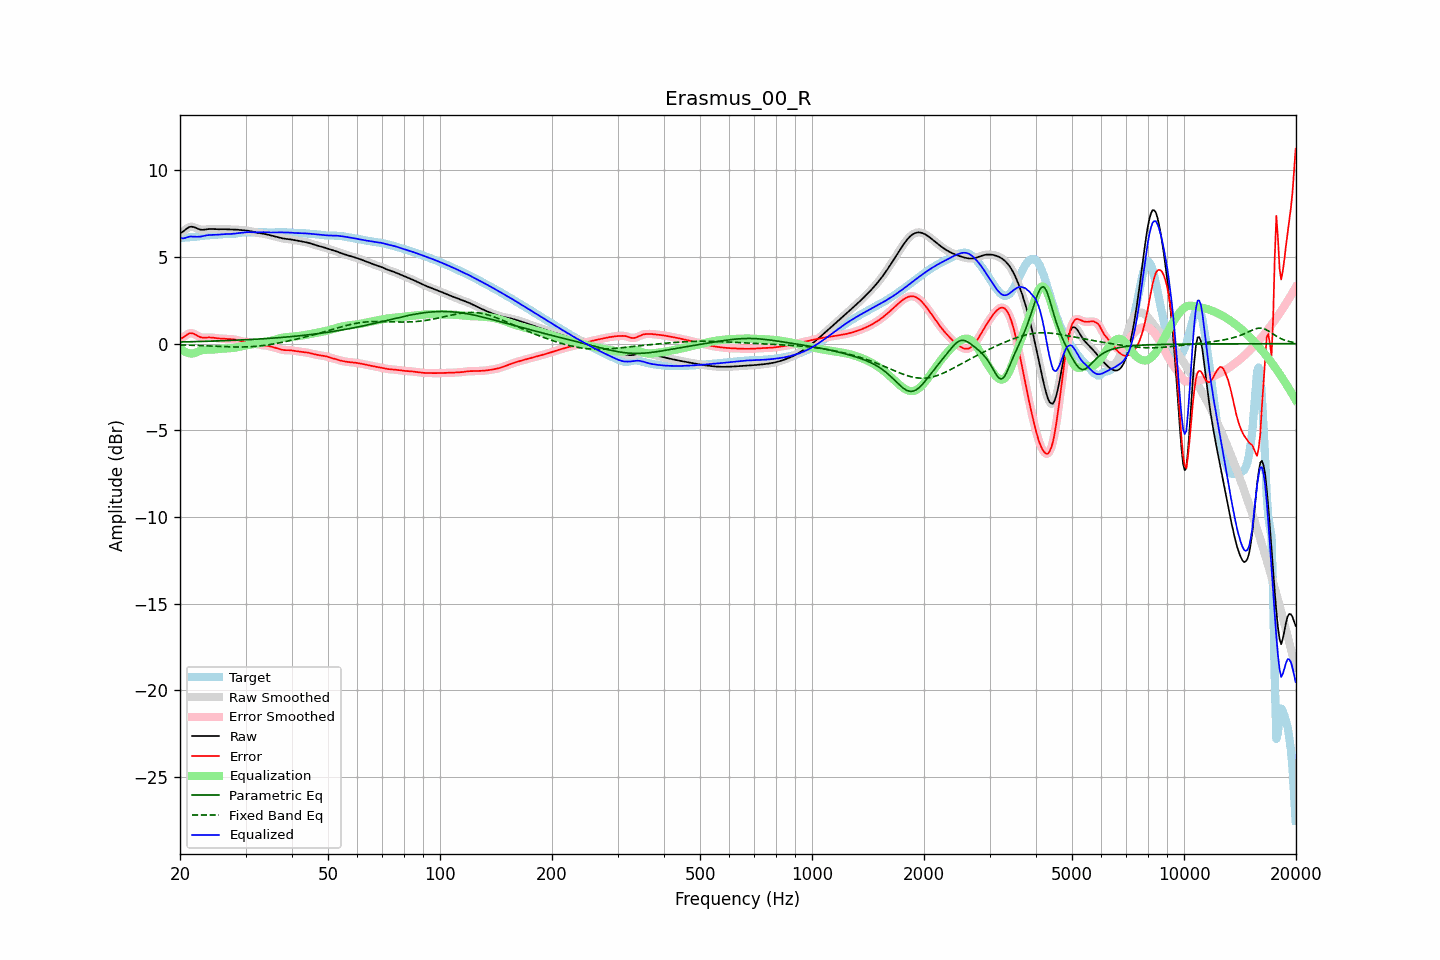

The file beside this chart, header and first rows:
frequency, raw, error, smoothed, error_smoothed, equalization, parametric_eq, fixed_band_eq, equalized_raw, equalized_smoothed, target
20.00, 6.36, 0.27, 6.35, 0.26, -0.25, 0.10, -0.07, 6.12, 6.11, 6.09
20.20, 6.41, 0.31, 6.42, 0.32, -0.33, 0.10, -0.07, 6.08, 6.09, 6.10
20.40, 6.47, 0.36, 6.49, 0.37, -0.40, 0.10, -0.07, 6.08, 6.09, 6.11
20.61, 6.55, 0.43, 6.55, 0.43, -0.46, 0.10, -0.08, 6.09, 6.09, 6.12
20.81, 6.63, 0.50, 6.63, 0.50, -0.50, 0.11, -0.08, 6.12, 6.12, 6.13
21.02, 6.69, 0.56, 6.69, 0.56, -0.54, 0.11, -0.08, 6.15, 6.15, 6.13
21.23, 6.74, 0.60, 6.73, 0.59, -0.56, 0.11, -0.09, 6.18, 6.17, 6.14
21.44, 6.75, 0.61, 6.75, 0.60, -0.57, 0.11, -0.09, 6.18, 6.18, 6.14
21.66, 6.74, 0.58, 6.74, 0.59, -0.56, 0.11, -0.09, 6.18, 6.18, 6.15
21.87, 6.71, 0.55, 6.71, 0.55, -0.54, 0.12, -0.10, 6.18, 6.17, 6.16
22.09, 6.67, 0.50, 6.67, 0.50, -0.50, 0.12, -0.10, 6.17, 6.17, 6.17
22.31, 6.63, 0.45, 6.63, 0.45, -0.47, 0.12, -0.10, 6.17, 6.17, 6.18
22.54, 6.60, 0.40, 6.60, 0.40, -0.43, 0.12, -0.11, 6.17, 6.17, 6.20
22.76, 6.58, 0.37, 6.58, 0.37, -0.40, 0.13, -0.11, 6.18, 6.18, 6.21
22.99, 6.57, 0.35, 6.57, 0.35, -0.37, 0.13, -0.12, 6.20, 6.20, 6.22
23.22, 6.58, 0.35, 6.58, 0.35, -0.36, 0.13, -0.12, 6.22, 6.22, 6.23
23.45, 6.59, 0.35, 6.59, 0.35, -0.35, 0.14, -0.13, 6.24, 6.24, 6.24
23.69, 6.60, 0.36, 6.60, 0.36, -0.35, 0.14, -0.13, 6.26, 6.26, 6.25
23.92, 6.61, 0.36, 6.61, 0.36, -0.35, 0.14, -0.13, 6.27, 6.27, 6.25
24.16, 6.62, 0.36, 6.62, 0.36, -0.34, 0.14, -0.14, 6.27, 6.27, 6.26
24.40, 6.62, 0.35, 6.62, 0.35, -0.34, 0.15, -0.14, 6.27, 6.27, 6.27
24.65, 6.61, 0.34, 6.61, 0.34, -0.34, 0.15, -0.15, 6.27, 6.28, 6.27
24.89, 6.61, 0.32, 6.61, 0.33, -0.33, 0.15, -0.15, 6.28, 6.28, 6.28
25.14, 6.60, 0.31, 6.60, 0.31, -0.32, 0.16, -0.16, 6.28, 6.28, 6.29
25.39, 6.60, 0.30, 6.60, 0.30, -0.31, 0.16, -0.16, 6.29, 6.29, 6.30
25.65, 6.60, 0.30, 6.60, 0.30, -0.30, 0.16, -0.16, 6.30, 6.30, 6.31
25.91, 6.60, 0.29, 6.60, 0.29, -0.29, 0.17, -0.17, 6.31, 6.31, 6.31
26.16, 6.60, 0.29, 6.60, 0.29, -0.29, 0.17, -0.17, 6.32, 6.32, 6.32
26.43, 6.60, 0.28, 6.60, 0.28, -0.28, 0.17, -0.18, 6.32, 6.32, 6.32
26.69, 6.60, 0.28, 6.60, 0.28, -0.28, 0.18, -0.18, 6.32, 6.32, 6.32
26.96, 6.60, 0.27, 6.60, 0.27, -0.27, 0.18, -0.18, 6.32, 6.32, 6.33
27.23, 6.59, 0.27, 6.59, 0.27, -0.27, 0.18, -0.18, 6.33, 6.33, 6.33
27.50, 6.59, 0.26, 6.59, 0.26, -0.26, 0.19, -0.19, 6.33, 6.33, 6.33
27.77, 6.59, 0.25, 6.59, 0.25, -0.25, 0.19, -0.19, 6.34, 6.34, 6.33
28.05, 6.58, 0.24, 6.58, 0.24, -0.23, 0.20, -0.19, 6.35, 6.35, 6.34
28.33, 6.58, 0.22, 6.58, 0.22, -0.22, 0.20, -0.19, 6.36, 6.36, 6.36
28.62, 6.57, 0.20, 6.57, 0.20, -0.20, 0.20, -0.19, 6.38, 6.38, 6.37
28.90, 6.56, 0.17, 6.56, 0.17, -0.18, 0.21, -0.19, 6.39, 6.39, 6.39
29.19, 6.55, 0.15, 6.55, 0.15, -0.15, 0.21, -0.19, 6.40, 6.40, 6.40
29.48, 6.54, 0.12, 6.55, 0.13, -0.14, 0.22, -0.19, 6.41, 6.41, 6.42
29.78, 6.54, 0.11, 6.54, 0.11, -0.12, 0.22, -0.19, 6.42, 6.42, 6.43
30.08, 6.53, 0.10, 6.53, 0.10, -0.10, 0.23, -0.19, 6.43, 6.43, 6.43
30.38, 6.52, 0.09, 6.52, 0.09, -0.09, 0.23, -0.18, 6.43, 6.43, 6.43
30.68, 6.51, 0.08, 6.51, 0.08, -0.07, 0.24, -0.18, 6.44, 6.43, 6.43
30.99, 6.49, 0.07, 6.49, 0.07, -0.06, 0.24, -0.17, 6.43, 6.43, 6.42
31.30, 6.47, 0.05, 6.47, 0.05, -0.04, 0.25, -0.17, 6.43, 6.43, 6.42
31.61, 6.44, 0.03, 6.44, 0.03, -0.02, 0.25, -0.16, 6.42, 6.42, 6.42
31.93, 6.42, 0.00, 6.42, 0.00, -0.00, 0.26, -0.15, 6.42, 6.42, 6.42
32.24, 6.40, -0.03, 6.40, -0.03, 0.02, 0.26, -0.14, 6.42, 6.42, 6.43
32.57, 6.38, -0.05, 6.38, -0.05, 0.04, 0.27, -0.13, 6.42, 6.42, 6.43
32.89, 6.37, -0.07, 6.37, -0.07, 0.06, 0.27, -0.12, 6.43, 6.43, 6.44
33.22, 6.36, -0.08, 6.36, -0.08, 0.08, 0.28, -0.11, 6.43, 6.43, 6.44
33.55, 6.34, -0.09, 6.34, -0.09, 0.09, 0.28, -0.10, 6.44, 6.43, 6.44
33.89, 6.33, -0.10, 6.32, -0.10, 0.11, 0.29, -0.09, 6.43, 6.43, 6.43
34.23, 6.30, -0.12, 6.30, -0.12, 0.12, 0.30, -0.08, 6.43, 6.43, 6.42
34.57, 6.28, -0.13, 6.28, -0.13, 0.14, 0.30, -0.06, 6.42, 6.42, 6.41
34.92, 6.26, -0.15, 6.26, -0.15, 0.16, 0.31, -0.05, 6.41, 6.42, 6.41
35.27, 6.23, -0.18, 6.23, -0.18, 0.18, 0.32, -0.03, 6.41, 6.41, 6.41
35.62, 6.21, -0.20, 6.21, -0.20, 0.20, 0.32, -0.02, 6.42, 6.42, 6.41
35.97, 6.19, -0.23, 6.19, -0.23, 0.23, 0.33, -0.00, 6.42, 6.42, 6.42
... 635 more rows
